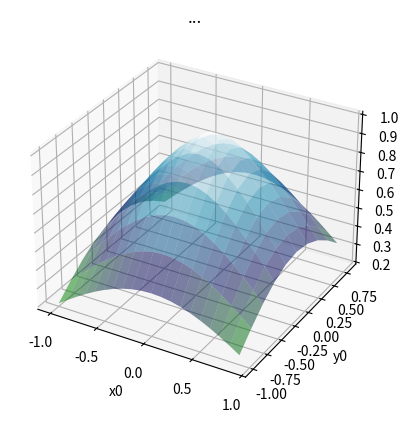
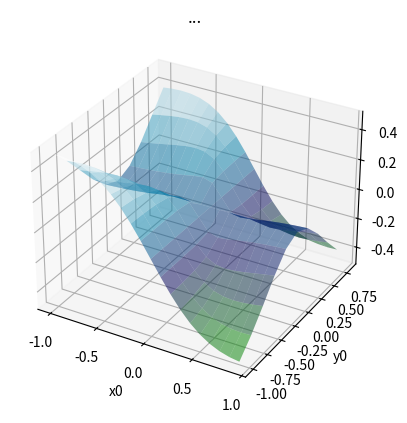
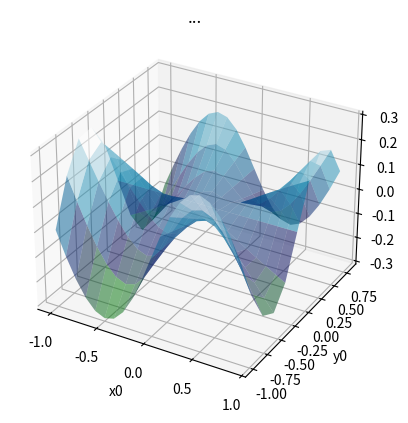
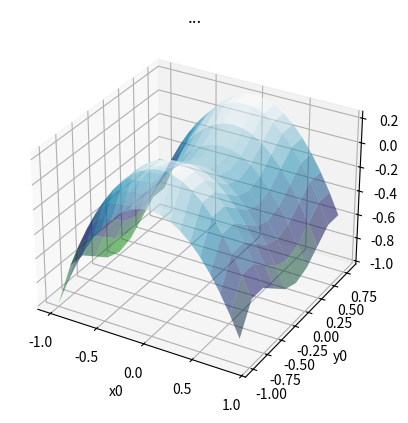
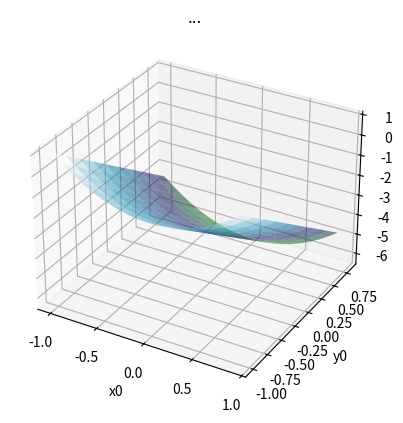
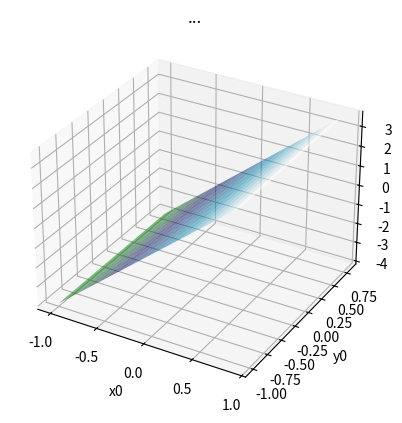
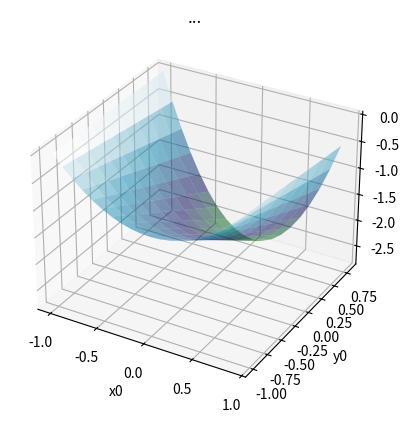
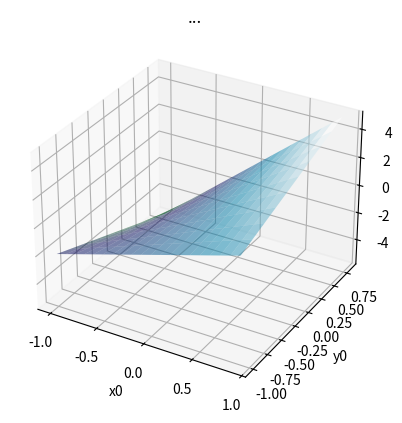
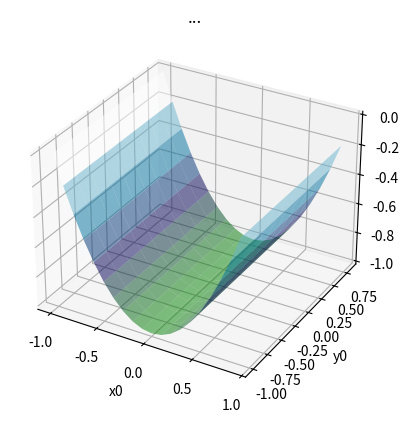
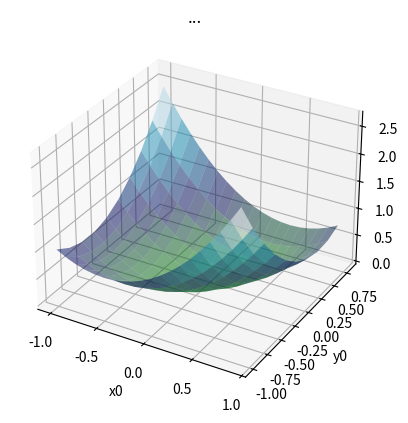
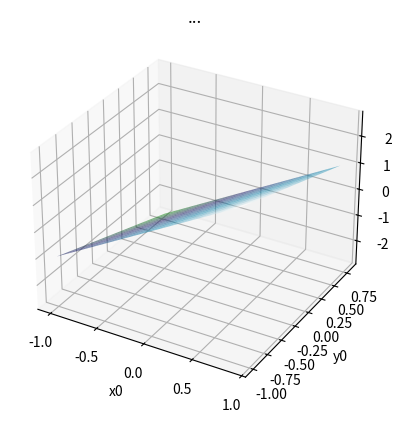
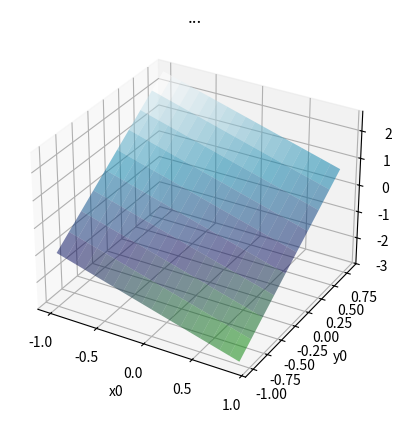
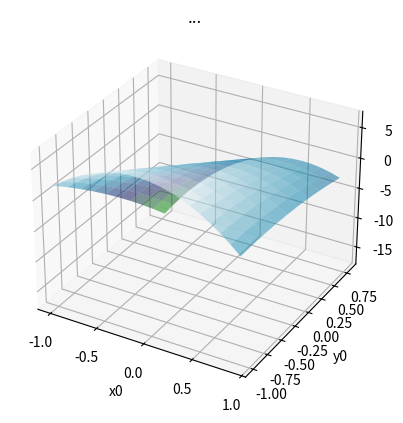
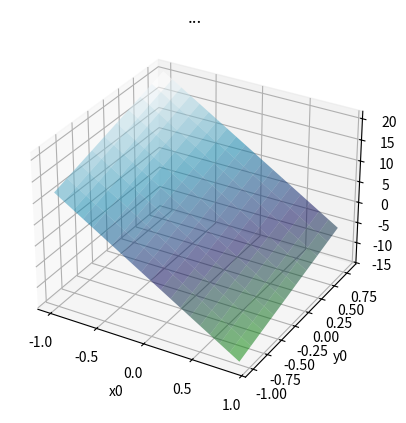
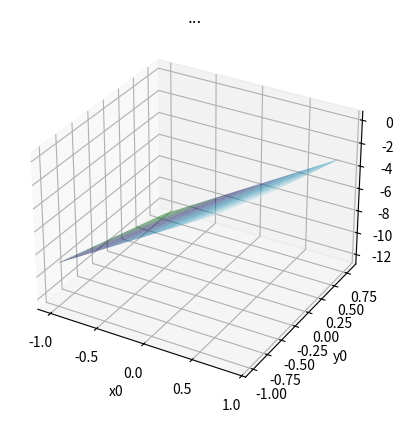
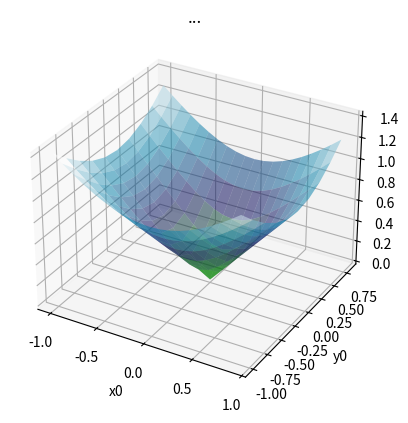

Here is the Python script that generated these plots, in order:
# -*- coding: utf-8 -*-
"""Lab07.ipynb

Automatically generated by Colaboratory.

Original file is located at
    https://colab.research.google.com/drive/1zZJ4PtmTi08sEeAq8Sou2yHqs97iMmIn
"""

## Bài 1
from sympy import *
import math
import numpy as np
import matplotlib.pyplot as plt



print("bài 1")
x, y, z = symbols('x, y, z')

print("a)")
fa = x**2 + x*y**3
fa1 = fa.subs({x:0,y:0})
fa2 = fa.subs({x:-1,y:1})
fa3 = fa.subs({x:2,y:3})
fa4 = fa.subs({x:-3,y:-2})
print("f({},{}) = {}".format(0,0,fa1))
print("f({},{}) = {}".format(-1,1,fa2))
print("f({},{}) = {}".format(2,3,fa3))
print("f({},{}) = {}".format(-3,2,fa4))

fb = (x - y)/(y**2 + z**2)
fb1 = fb.subs({x:3,y:-1,z:2})
fb2 = fb.subs({x:1,y:1/2,z:1/4})
fb3 = fb.subs({x:0,y:-1/3,z:0})
fb4 = fb.subs({x:2,y:2,z:100})

print("b)")
print("f({},{},{}) = {}".format(3,-1,2,fb1))
print("f({},{},{}) = {}".format(1,1/2,1/4,fb2))
print("f({},{},{}) = {}".format(0,-1/3,0,fb3))
print("f({},{},{}) = {}".format(2,2,100,fb4))

# Bài 2
print("bài 2")
from mpl_toolkits.mplot3d import Axes3D
x,y = symbols("x y")

def vehinh(f):
  fa = lambdify((x,y),f,'numpy')
  xa,ya= np.meshgrid(np.arange(-1,1,0.1),np.arange(-1,1,0.2))

  za = fa(xa,ya)

  fig = plt.figure()

  ax = fig.add_subplot(111,projection = '3d')
  ax.plot_surface(xa,ya,za,cmap = plt.cm.ocean,alpha = 0.5)
  plt.xlabel("x0")
  plt.ylabel("y0")
  plt.title("...")
  plt.show()

fa = cos(x)*cos(y)*exp(-sqrt(x**2 + y**2)/4)
fb = -(x*y**2)/(x**2+y**2)
fc = (x*y*(x**2-y**2))/(x**2+y**2)
fd = y**2-y**4 -x**2
vehinh(fa)
vehinh(fb)
vehinh(fc)
vehinh(fd)

from sympy import *
import math
import numpy as np
import matplotlib.pyplot as plt
from mpl_toolkits.mplot3d import Axes3D


x,y = symbols('x y')

def daoham(f):
  fa = lambdify((x,y),f,'numpy')
  xa,ya= np.meshgrid(np.arange(-1,1,0.1),np.arange(-1,1,0.2))

  za = fa(xa,ya)

  fig = plt.figure()

  ax = fig.add_subplot(111,projection = '3d')
  ax.plot_surface(xa,ya,za,cmap = plt.cm.ocean,alpha = 0.5)
  plt.xlabel("x0")
  plt.ylabel("y0")
  plt.title("...")
  plt.show()
print("Câu A:")
f = 2*x**2 -3*y - 4
dx = diff(f,x,1)
dy = diff(f,y,1)
daoham(f)
daoham(dx)

print("câu B:")
f = (x**2-1)*(y+2)
dx = diff(f,x,1)
dy = diff(f,y,1)
daoham(f)
daoham(dx)
daoham(dy)

print("câu c:")
f = x**2 -x*y+y**2
dx = diff(f,x,1)
dy = diff(f,y,1)
daoham(f)
daoham(dx)
daoham(dy)

print("câu D:")
f = 5*x*y -7*x**2 -y**2 +3*x -6*y +2
dx = diff(f,x,1)
dy = diff(f,y,1)
daoham(f)
daoham(dx)
daoham(dy)

print("câu E:")
f = sqrt(x**2+y**2)
dx = diff(f,x,1)
dy = diff(f,y,1)
daoham(f)
daoham(dx)
daoham(dy)

print("câu h:")
f = (x+y)/(x*y-1)
dx = diff(f,x,1)
dy = diff(f,y,1)
daoham(f)
daoham(dx)
daoham(dy)

print("câu m:")
f = log(x+y)
dx = diff(f,x,1)
dy = diff(f,y,1)
daoham(f)
daoham(dx)
daoham(dy)

print("câu i:")
f = 1/(x+y)
dx = diff(f,x,1)
dy = diff(f,y,1)
daoham(f)
daoham(dx)
daoham(dy)
